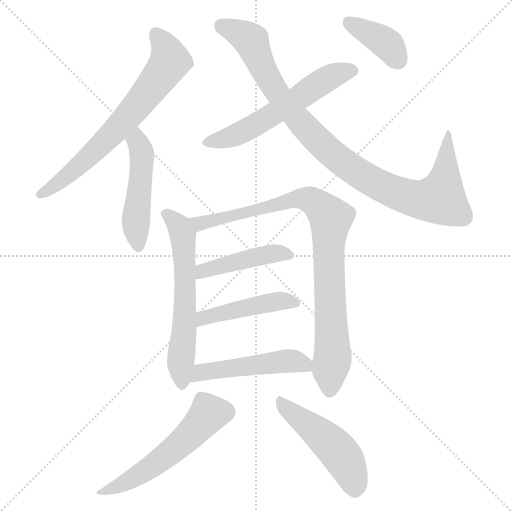
t = 0.00 s
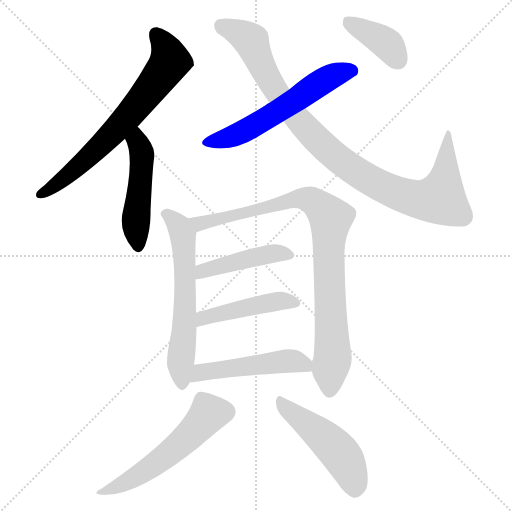
t = 1.83 s
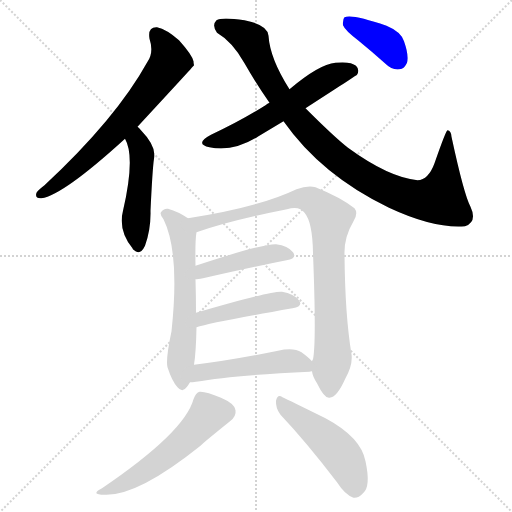
t = 3.66 s
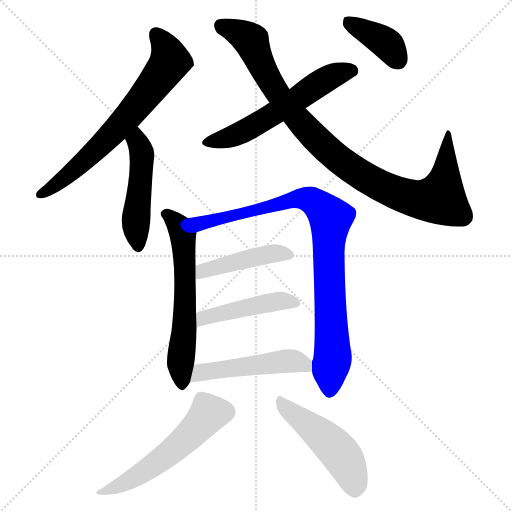
t = 5.49 s
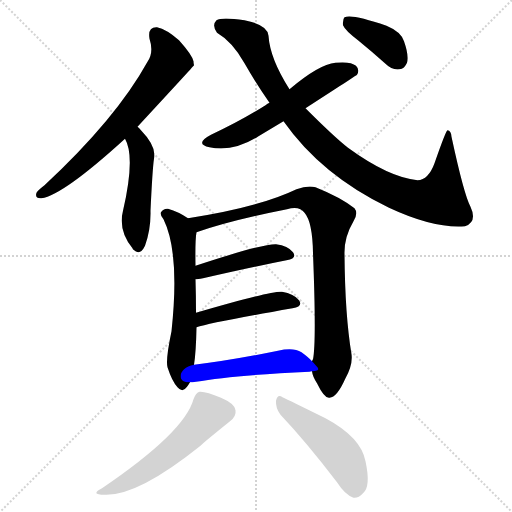
t = 7.32 s
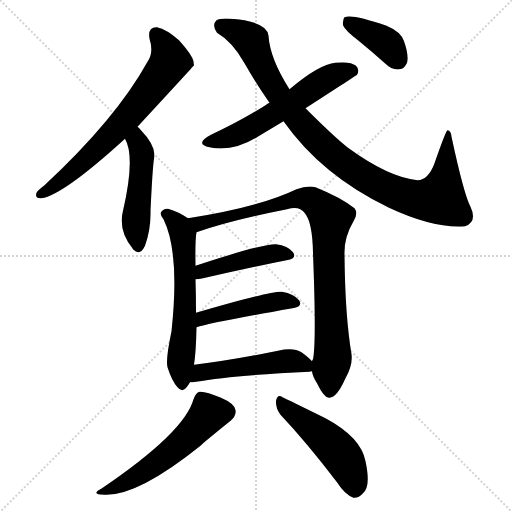
t = 9.15 s

The animated SVG that drew these frames (rendered in a browser with its animation timeline set to each time). Animation: 12 CSS @keyframes rules; one cycle of 9.15 s.

<svg version="1.1" viewBox="0 0 1024 1024" xmlns="http://www.w3.org/2000/svg">
  <g stroke="lightgray" stroke-dasharray="1,1" stroke-width="1" transform="scale(4, 4)">
    <line x1="0" y1="0" x2="256" y2="256"></line>
    <line x1="256" y1="0" x2="0" y2="256"></line>
    <line x1="128" y1="0" x2="128" y2="256"></line>
    <line x1="0" y1="128" x2="256" y2="128"></line>
  </g>
<g transform="scale(1, -1) translate(0, -900)">
   <style type="text/css">
    @keyframes keyframes0 {
      from {
       stroke: blue;
       stroke-dashoffset: 688;
       stroke-width: 128;
       }
       69% {
       animation-timing-function: step-end;
       stroke: blue;
       stroke-dashoffset: 0;
       stroke-width: 128;
       }
       to {
       stroke: black;
       stroke-width: 1024;
       }
       }
       #make-me-a-hanzi-animation-0 {
         animation: keyframes0 0.809896s both;
         animation-delay: 0.000000s;
         animation-timing-function: linear;
       }
    @keyframes keyframes1 {
      from {
       stroke: blue;
       stroke-dashoffset: 490;
       stroke-width: 128;
       }
       61% {
       animation-timing-function: step-end;
       stroke: blue;
       stroke-dashoffset: 0;
       stroke-width: 128;
       }
       to {
       stroke: black;
       stroke-width: 1024;
       }
       }
       #make-me-a-hanzi-animation-1 {
         animation: keyframes1 0.648763s both;
         animation-delay: 0.809896s;
         animation-timing-function: linear;
       }
    @keyframes keyframes2 {
      from {
       stroke: blue;
       stroke-dashoffset: 583;
       stroke-width: 128;
       }
       65% {
       animation-timing-function: step-end;
       stroke: blue;
       stroke-dashoffset: 0;
       stroke-width: 128;
       }
       to {
       stroke: black;
       stroke-width: 1024;
       }
       }
       #make-me-a-hanzi-animation-2 {
         animation: keyframes2 0.724447s both;
         animation-delay: 1.458659s;
         animation-timing-function: linear;
       }
    @keyframes keyframes3 {
      from {
       stroke: blue;
       stroke-dashoffset: 974;
       stroke-width: 128;
       }
       76% {
       animation-timing-function: step-end;
       stroke: blue;
       stroke-dashoffset: 0;
       stroke-width: 128;
       }
       to {
       stroke: black;
       stroke-width: 1024;
       }
       }
       #make-me-a-hanzi-animation-3 {
         animation: keyframes3 1.042643s both;
         animation-delay: 2.183105s;
         animation-timing-function: linear;
       }
    @keyframes keyframes4 {
      from {
       stroke: blue;
       stroke-dashoffset: 388;
       stroke-width: 128;
       }
       56% {
       animation-timing-function: step-end;
       stroke: blue;
       stroke-dashoffset: 0;
       stroke-width: 128;
       }
       to {
       stroke: black;
       stroke-width: 1024;
       }
       }
       #make-me-a-hanzi-animation-4 {
         animation: keyframes4 0.565755s both;
         animation-delay: 3.225749s;
         animation-timing-function: linear;
       }
    @keyframes keyframes5 {
      from {
       stroke: blue;
       stroke-dashoffset: 609;
       stroke-width: 128;
       }
       66% {
       animation-timing-function: step-end;
       stroke: blue;
       stroke-dashoffset: 0;
       stroke-width: 128;
       }
       to {
       stroke: black;
       stroke-width: 1024;
       }
       }
       #make-me-a-hanzi-animation-5 {
         animation: keyframes5 0.745605s both;
         animation-delay: 3.791504s;
         animation-timing-function: linear;
       }
    @keyframes keyframes6 {
      from {
       stroke: blue;
       stroke-dashoffset: 903;
       stroke-width: 128;
       }
       75% {
       animation-timing-function: step-end;
       stroke: blue;
       stroke-dashoffset: 0;
       stroke-width: 128;
       }
       to {
       stroke: black;
       stroke-width: 1024;
       }
       }
       #make-me-a-hanzi-animation-6 {
         animation: keyframes6 0.984863s both;
         animation-delay: 4.537109s;
         animation-timing-function: linear;
       }
    @keyframes keyframes7 {
      from {
       stroke: blue;
       stroke-dashoffset: 445;
       stroke-width: 128;
       }
       59% {
       animation-timing-function: step-end;
       stroke: blue;
       stroke-dashoffset: 0;
       stroke-width: 128;
       }
       to {
       stroke: black;
       stroke-width: 1024;
       }
       }
       #make-me-a-hanzi-animation-7 {
         animation: keyframes7 0.612142s both;
         animation-delay: 5.521973s;
         animation-timing-function: linear;
       }
    @keyframes keyframes8 {
      from {
       stroke: blue;
       stroke-dashoffset: 460;
       stroke-width: 128;
       }
       60% {
       animation-timing-function: step-end;
       stroke: blue;
       stroke-dashoffset: 0;
       stroke-width: 128;
       }
       to {
       stroke: black;
       stroke-width: 1024;
       }
       }
       #make-me-a-hanzi-animation-8 {
         animation: keyframes8 0.624349s both;
         animation-delay: 6.134115s;
         animation-timing-function: linear;
       }
    @keyframes keyframes9 {
      from {
       stroke: blue;
       stroke-dashoffset: 500;
       stroke-width: 128;
       }
       62% {
       animation-timing-function: step-end;
       stroke: blue;
       stroke-dashoffset: 0;
       stroke-width: 128;
       }
       to {
       stroke: black;
       stroke-width: 1024;
       }
       }
       #make-me-a-hanzi-animation-9 {
         animation: keyframes9 0.656901s both;
         animation-delay: 6.758464s;
         animation-timing-function: linear;
       }
    @keyframes keyframes10 {
      from {
       stroke: blue;
       stroke-dashoffset: 548;
       stroke-width: 128;
       }
       64% {
       animation-timing-function: step-end;
       stroke: blue;
       stroke-dashoffset: 0;
       stroke-width: 128;
       }
       to {
       stroke: black;
       stroke-width: 1024;
       }
       }
       #make-me-a-hanzi-animation-10 {
         animation: keyframes10 0.695964s both;
         animation-delay: 7.415365s;
         animation-timing-function: linear;
       }
    @keyframes keyframes11 {
      from {
       stroke: blue;
       stroke-dashoffset: 488;
       stroke-width: 128;
       }
       61% {
       animation-timing-function: step-end;
       stroke: blue;
       stroke-dashoffset: 0;
       stroke-width: 128;
       }
       to {
       stroke: black;
       stroke-width: 1024;
       }
       }
       #make-me-a-hanzi-animation-11 {
         animation: keyframes11 0.647135s both;
         animation-delay: 8.111328s;
         animation-timing-function: linear;
       }
</style>
<path d="M 275.0 646.5 Q 386.0 766.5 388.0 769.5 Q 387.0 773.5 387.0 777.5 Q 384.0 790.5 358.0 819.5 Q 333.0 841.5 314.0 845.5 Q 295.0 846.5 299.0 822.5 Q 308.0 795.5 295.0 776.5 Q 232.0 662.5 89.0 529.5 Q 76.0 519.5 73.0 514.5 Q 69.0 502.5 83.0 503.5 Q 126.0 509.5 250.0 622.5 L 275.0 646.5 Z" fill="lightgray"></path> 
<path d="M 250.0 622.5 Q 271.0 586.5 246.0 478.5 Q 236.0 439.5 265.0 403.5 Q 265.0 402.5 267.0 400.5 Q 280.0 387.5 290.0 408.5 Q 302.0 441.5 301.0 478.5 Q 305.0 563.5 308.0 582.5 Q 314.0 606.5 281.0 640.5 Q 278.0 644.5 275.0 646.5 C 254.0 667.5 237.0 649.5 250.0 622.5 Z" fill="lightgray"></path> 
<path d="M 611.0 683.5 Q 713.0 749.5 714.0 750.5 Q 720.0 760.5 712.0 768.5 Q 702.0 777.5 671.0 774.5 Q 638.0 771.5 579.0 721.5 L 539.0 694.5 Q 535.0 693.5 531.0 689.5 Q 482.0 658.5 422.0 630.5 Q 388.0 612.5 419.0 605.5 Q 467.0 595.5 517.0 627.5 L 567.0 657.5 L 611.0 683.5 Z" fill="lightgray"></path> 
<path d="M 567.0 657.5 Q 643.0 549.5 778.0 484.5 Q 868.0 442.5 930.0 447.5 Q 955.0 456.5 941.0 486.5 Q 928.0 510.5 903.0 626.5 Q 902.0 639.5 895.0 639.5 Q 892.0 639.5 869.0 573.5 Q 857.0 540.5 835.0 539.5 Q 777.0 545.5 696.0 604.5 Q 669.0 625.5 611.0 683.5 L 579.0 721.5 Q 540.0 782.5 537.0 828.5 Q 536.0 850.5 489.0 859.5 Q 443.0 866.5 433.0 859.5 Q 423.0 849.5 434.0 834.5 Q 465.0 816.5 489.0 773.5 Q 513.0 731.5 539.0 694.5 L 567.0 657.5 Z" fill="lightgray"></path> 
<path d="M 716.0 819.5 Q 743.0 797.5 771.0 772.5 Q 784.0 759.5 799.0 761.5 Q 809.0 762.5 814.0 774.5 Q 818.0 789.5 808.0 817.5 Q 802.0 836.5 773.0 848.5 Q 704.0 872.5 689.0 865.5 Q 685.0 861.5 686.0 849.5 Q 690.0 839.5 716.0 819.5 Z" fill="lightgray"></path> 
<path d="M 376.0 463.5 Q 357.0 476.5 336.0 482.5 Q 327.0 483.5 322.0 475.5 Q 319.0 471.5 327.0 461.5 Q 360.0 394.5 343.0 237.5 Q 331.0 180.5 335.0 165.5 Q 344.0 137.5 355.0 125.5 Q 365.0 113.5 374.0 126.5 Q 377.0 130.5 380.0 135.5 L 388.0 170.5 Q 392.0 194.5 393.0 245.5 L 392.0 274.5 Q 392.0 307.5 391.0 341.5 L 391.0 368.5 Q 390.0 419.5 393.0 435.5 C 395.0 451.5 395.0 451.5 376.0 463.5 Z" fill="lightgray"></path> 
<path d="M 624.0 157.5 Q 625.0 147.5 634.0 133.5 Q 649.0 102.5 659.0 104.5 Q 674.0 105.5 690.0 141.5 Q 706.0 169.5 703.0 191.5 Q 690.0 269.5 689.0 391.5 Q 688.0 425.5 707.0 457.5 Q 717.0 473.5 709.0 483.5 Q 681.0 505.5 631.0 525.5 Q 615.0 529.5 593.0 521.5 Q 518.0 485.5 376.0 463.5 C 346.0 458.5 365.0 426.5 393.0 435.5 Q 462.0 459.5 574.0 481.5 Q 599.0 488.5 609.0 474.5 Q 625.0 456.5 626.0 393.5 Q 633.0 215.5 626.0 181.5 Q 625.0 180.5 624.0 177.5 L 624.0 157.5 Z" fill="lightgray"></path> 
<path d="M 391.0 341.5 Q 395.0 341.5 406.0 343.5 Q 502.0 365.5 573.0 379.5 Q 595.0 383.5 586.0 395.5 Q 576.0 408.5 552.0 411.5 Q 525.0 412.5 391.0 368.5 C 362.0 359.5 361.0 338.5 391.0 341.5 Z" fill="lightgray"></path> 
<path d="M 393.0 245.5 Q 421.0 254.5 585.0 283.5 Q 607.0 287.5 598.0 299.5 Q 588.0 312.5 564.0 316.5 Q 546.0 319.5 392.0 274.5 C 363.0 266.5 364.0 237.5 393.0 245.5 Z" fill="lightgray"></path> 
<path d="M 380.0 135.5 Q 384.0 135.5 392.0 136.5 Q 464.0 149.5 619.0 156.5 Q 620.0 157.5 624.0 157.5 C 641.0 159.5 641.0 159.5 624.0 177.5 Q 618.0 184.5 603.0 195.5 Q 587.0 205.5 556.0 198.5 Q 463.0 179.5 388.0 170.5 C 358.0 166.5 350.0 133.5 380.0 135.5 Z" fill="lightgray"></path> 
<path d="M 387.0 101.5 Q 369.0 35.5 204.0 -76.5 Q 179.0 -89.5 209.0 -89.5 Q 275.0 -92.5 401.0 8.5 Q 404.0 12.5 460.0 57.5 Q 473.0 67.5 471.0 79.5 Q 470.0 92.5 442.0 104.5 Q 412.0 117.5 399.0 116.5 Q 392.0 115.5 387.0 101.5 Z" fill="lightgray"></path> 
<path d="M 561.0 70.5 Q 613.0 15.5 674.0 -64.5 Q 690.0 -89.5 707.0 -95.5 Q 717.0 -96.5 726.0 -86.5 Q 742.0 -73.5 731.0 -22.5 Q 722.0 25.5 651.0 63.5 Q 578.0 99.5 565.0 105.5 Q 555.0 112.5 552.0 98.5 Q 551.0 83.5 561.0 70.5 Z" fill="lightgray"></path> 
      <clipPath id="make-me-a-hanzi-clip-0">
      <path d="M 275.0 646.5 Q 386.0 766.5 388.0 769.5 Q 387.0 773.5 387.0 777.5 Q 384.0 790.5 358.0 819.5 Q 333.0 841.5 314.0 845.5 Q 295.0 846.5 299.0 822.5 Q 308.0 795.5 295.0 776.5 Q 232.0 662.5 89.0 529.5 Q 76.0 519.5 73.0 514.5 Q 69.0 502.5 83.0 503.5 Q 126.0 509.5 250.0 622.5 L 275.0 646.5 Z" fill="lightgray"></path>
      </clipPath>
      <path clip-path="url(#make-me-a-hanzi-clip-0)" d="M 312.0 830.5 L 337.0 790.5 L 338.0 774.5 L 321.0 748.5 L 208.0 614.5 L 125.0 540.5 L 82.0 512.5 " fill="none" id="make-me-a-hanzi-animation-0" stroke-dasharray="560 1120" stroke-linecap="round"></path>

      <clipPath id="make-me-a-hanzi-clip-1">
      <path d="M 250.0 622.5 Q 271.0 586.5 246.0 478.5 Q 236.0 439.5 265.0 403.5 Q 265.0 402.5 267.0 400.5 Q 280.0 387.5 290.0 408.5 Q 302.0 441.5 301.0 478.5 Q 305.0 563.5 308.0 582.5 Q 314.0 606.5 281.0 640.5 Q 278.0 644.5 275.0 646.5 C 254.0 667.5 237.0 649.5 250.0 622.5 Z" fill="lightgray"></path>
      </clipPath>
      <path clip-path="url(#make-me-a-hanzi-clip-1)" d="M 274.0 639.5 L 275.0 615.5 L 284.0 594.5 L 272.0 466.5 L 277.0 408.5 " fill="none" id="make-me-a-hanzi-animation-1" stroke-dasharray="362 724" stroke-linecap="round"></path>

      <clipPath id="make-me-a-hanzi-clip-2">
      <path d="M 611.0 683.5 Q 713.0 749.5 714.0 750.5 Q 720.0 760.5 712.0 768.5 Q 702.0 777.5 671.0 774.5 Q 638.0 771.5 579.0 721.5 L 539.0 694.5 Q 535.0 693.5 531.0 689.5 Q 482.0 658.5 422.0 630.5 Q 388.0 612.5 419.0 605.5 Q 467.0 595.5 517.0 627.5 L 567.0 657.5 L 611.0 683.5 Z" fill="lightgray"></path>
      </clipPath>
      <path clip-path="url(#make-me-a-hanzi-clip-2)" d="M 417.0 618.5 L 474.0 630.5 L 561.0 680.5 L 644.0 737.5 L 681.0 754.5 L 708.0 757.5 " fill="none" id="make-me-a-hanzi-animation-2" stroke-dasharray="455 910" stroke-linecap="round"></path>

      <clipPath id="make-me-a-hanzi-clip-3">
      <path d="M 567.0 657.5 Q 643.0 549.5 778.0 484.5 Q 868.0 442.5 930.0 447.5 Q 955.0 456.5 941.0 486.5 Q 928.0 510.5 903.0 626.5 Q 902.0 639.5 895.0 639.5 Q 892.0 639.5 869.0 573.5 Q 857.0 540.5 835.0 539.5 Q 777.0 545.5 696.0 604.5 Q 669.0 625.5 611.0 683.5 L 579.0 721.5 Q 540.0 782.5 537.0 828.5 Q 536.0 850.5 489.0 859.5 Q 443.0 866.5 433.0 859.5 Q 423.0 849.5 434.0 834.5 Q 465.0 816.5 489.0 773.5 Q 513.0 731.5 539.0 694.5 L 567.0 657.5 Z" fill="lightgray"></path>
      </clipPath>
      <path clip-path="url(#make-me-a-hanzi-clip-3)" d="M 441.0 849.5 L 502.0 818.5 L 546.0 726.5 L 649.0 605.5 L 693.0 569.5 L 771.0 523.5 L 834.0 501.5 L 880.0 503.5 L 891.0 549.5 L 897.0 630.5 " fill="none" id="make-me-a-hanzi-animation-3" stroke-dasharray="846 1692" stroke-linecap="round"></path>

      <clipPath id="make-me-a-hanzi-clip-4">
      <path d="M 716.0 819.5 Q 743.0 797.5 771.0 772.5 Q 784.0 759.5 799.0 761.5 Q 809.0 762.5 814.0 774.5 Q 818.0 789.5 808.0 817.5 Q 802.0 836.5 773.0 848.5 Q 704.0 872.5 689.0 865.5 Q 685.0 861.5 686.0 849.5 Q 690.0 839.5 716.0 819.5 Z" fill="lightgray"></path>
      </clipPath>
      <path clip-path="url(#make-me-a-hanzi-clip-4)" d="M 694.0 859.5 L 775.0 811.5 L 796.0 779.5 " fill="none" id="make-me-a-hanzi-animation-4" stroke-dasharray="260 520" stroke-linecap="round"></path>

      <clipPath id="make-me-a-hanzi-clip-5">
      <path d="M 376.0 463.5 Q 357.0 476.5 336.0 482.5 Q 327.0 483.5 322.0 475.5 Q 319.0 471.5 327.0 461.5 Q 360.0 394.5 343.0 237.5 Q 331.0 180.5 335.0 165.5 Q 344.0 137.5 355.0 125.5 Q 365.0 113.5 374.0 126.5 Q 377.0 130.5 380.0 135.5 L 388.0 170.5 Q 392.0 194.5 393.0 245.5 L 392.0 274.5 Q 392.0 307.5 391.0 341.5 L 391.0 368.5 Q 390.0 419.5 393.0 435.5 C 395.0 451.5 395.0 451.5 376.0 463.5 Z" fill="lightgray"></path>
      </clipPath>
      <path clip-path="url(#make-me-a-hanzi-clip-5)" d="M 333.0 471.5 L 358.0 448.5 L 368.0 411.5 L 364.0 130.5 " fill="none" id="make-me-a-hanzi-animation-5" stroke-dasharray="481 962" stroke-linecap="round"></path>

      <clipPath id="make-me-a-hanzi-clip-6">
      <path d="M 624.0 157.5 Q 625.0 147.5 634.0 133.5 Q 649.0 102.5 659.0 104.5 Q 674.0 105.5 690.0 141.5 Q 706.0 169.5 703.0 191.5 Q 690.0 269.5 689.0 391.5 Q 688.0 425.5 707.0 457.5 Q 717.0 473.5 709.0 483.5 Q 681.0 505.5 631.0 525.5 Q 615.0 529.5 593.0 521.5 Q 518.0 485.5 376.0 463.5 C 346.0 458.5 365.0 426.5 393.0 435.5 Q 462.0 459.5 574.0 481.5 Q 599.0 488.5 609.0 474.5 Q 625.0 456.5 626.0 393.5 Q 633.0 215.5 626.0 181.5 Q 625.0 180.5 624.0 177.5 L 624.0 157.5 Z" fill="lightgray"></path>
      </clipPath>
      <path clip-path="url(#make-me-a-hanzi-clip-6)" d="M 386.0 462.5 L 399.0 452.5 L 606.0 503.5 L 628.0 496.5 L 652.0 475.5 L 661.0 462.5 L 657.0 358.5 L 665.0 184.5 L 659.0 116.5 " fill="none" id="make-me-a-hanzi-animation-6" stroke-dasharray="775 1550" stroke-linecap="round"></path>

      <clipPath id="make-me-a-hanzi-clip-7">
      <path d="M 391.0 341.5 Q 395.0 341.5 406.0 343.5 Q 502.0 365.5 573.0 379.5 Q 595.0 383.5 586.0 395.5 Q 576.0 408.5 552.0 411.5 Q 525.0 412.5 391.0 368.5 C 362.0 359.5 361.0 338.5 391.0 341.5 Z" fill="lightgray"></path>
      </clipPath>
      <path clip-path="url(#make-me-a-hanzi-clip-7)" d="M 398.0 348.5 L 407.0 360.5 L 516.0 387.5 L 556.0 394.5 L 577.0 389.5 " fill="none" id="make-me-a-hanzi-animation-7" stroke-dasharray="317 634" stroke-linecap="round"></path>

      <clipPath id="make-me-a-hanzi-clip-8">
      <path d="M 393.0 245.5 Q 421.0 254.5 585.0 283.5 Q 607.0 287.5 598.0 299.5 Q 588.0 312.5 564.0 316.5 Q 546.0 319.5 392.0 274.5 C 363.0 266.5 364.0 237.5 393.0 245.5 Z" fill="lightgray"></path>
      </clipPath>
      <path clip-path="url(#make-me-a-hanzi-clip-8)" d="M 394.0 252.5 L 408.0 266.5 L 492.0 285.5 L 559.0 297.5 L 589.0 293.5 " fill="none" id="make-me-a-hanzi-animation-8" stroke-dasharray="332 664" stroke-linecap="round"></path>

      <clipPath id="make-me-a-hanzi-clip-9">
      <path d="M 380.0 135.5 Q 384.0 135.5 392.0 136.5 Q 464.0 149.5 619.0 156.5 Q 620.0 157.5 624.0 157.5 C 641.0 159.5 641.0 159.5 624.0 177.5 Q 618.0 184.5 603.0 195.5 Q 587.0 205.5 556.0 198.5 Q 463.0 179.5 388.0 170.5 C 358.0 166.5 350.0 133.5 380.0 135.5 Z" fill="lightgray"></path>
      </clipPath>
      <path clip-path="url(#make-me-a-hanzi-clip-9)" d="M 386.0 140.5 L 411.0 157.5 L 581.0 178.5 L 620.0 162.5 " fill="none" id="make-me-a-hanzi-animation-9" stroke-dasharray="372 744" stroke-linecap="round"></path>

      <clipPath id="make-me-a-hanzi-clip-10">
      <path d="M 387.0 101.5 Q 369.0 35.5 204.0 -76.5 Q 179.0 -89.5 209.0 -89.5 Q 275.0 -92.5 401.0 8.5 Q 404.0 12.5 460.0 57.5 Q 473.0 67.5 471.0 79.5 Q 470.0 92.5 442.0 104.5 Q 412.0 117.5 399.0 116.5 Q 392.0 115.5 387.0 101.5 Z" fill="lightgray"></path>
      </clipPath>
      <path clip-path="url(#make-me-a-hanzi-clip-10)" d="M 452.0 76.5 L 417.0 72.5 L 375.0 23.5 L 314.0 -25.5 L 252.0 -64.5 L 214.0 -80.5 " fill="none" id="make-me-a-hanzi-animation-10" stroke-dasharray="420 840" stroke-linecap="round"></path>

      <clipPath id="make-me-a-hanzi-clip-11">
      <path d="M 561.0 70.5 Q 613.0 15.5 674.0 -64.5 Q 690.0 -89.5 707.0 -95.5 Q 717.0 -96.5 726.0 -86.5 Q 742.0 -73.5 731.0 -22.5 Q 722.0 25.5 651.0 63.5 Q 578.0 99.5 565.0 105.5 Q 555.0 112.5 552.0 98.5 Q 551.0 83.5 561.0 70.5 Z" fill="lightgray"></path>
      </clipPath>
      <path clip-path="url(#make-me-a-hanzi-clip-11)" d="M 563.0 93.5 L 674.0 0.5 L 698.0 -37.5 L 709.0 -78.5 " fill="none" id="make-me-a-hanzi-animation-11" stroke-dasharray="360 720" stroke-linecap="round"></path>

</g>
</svg>
